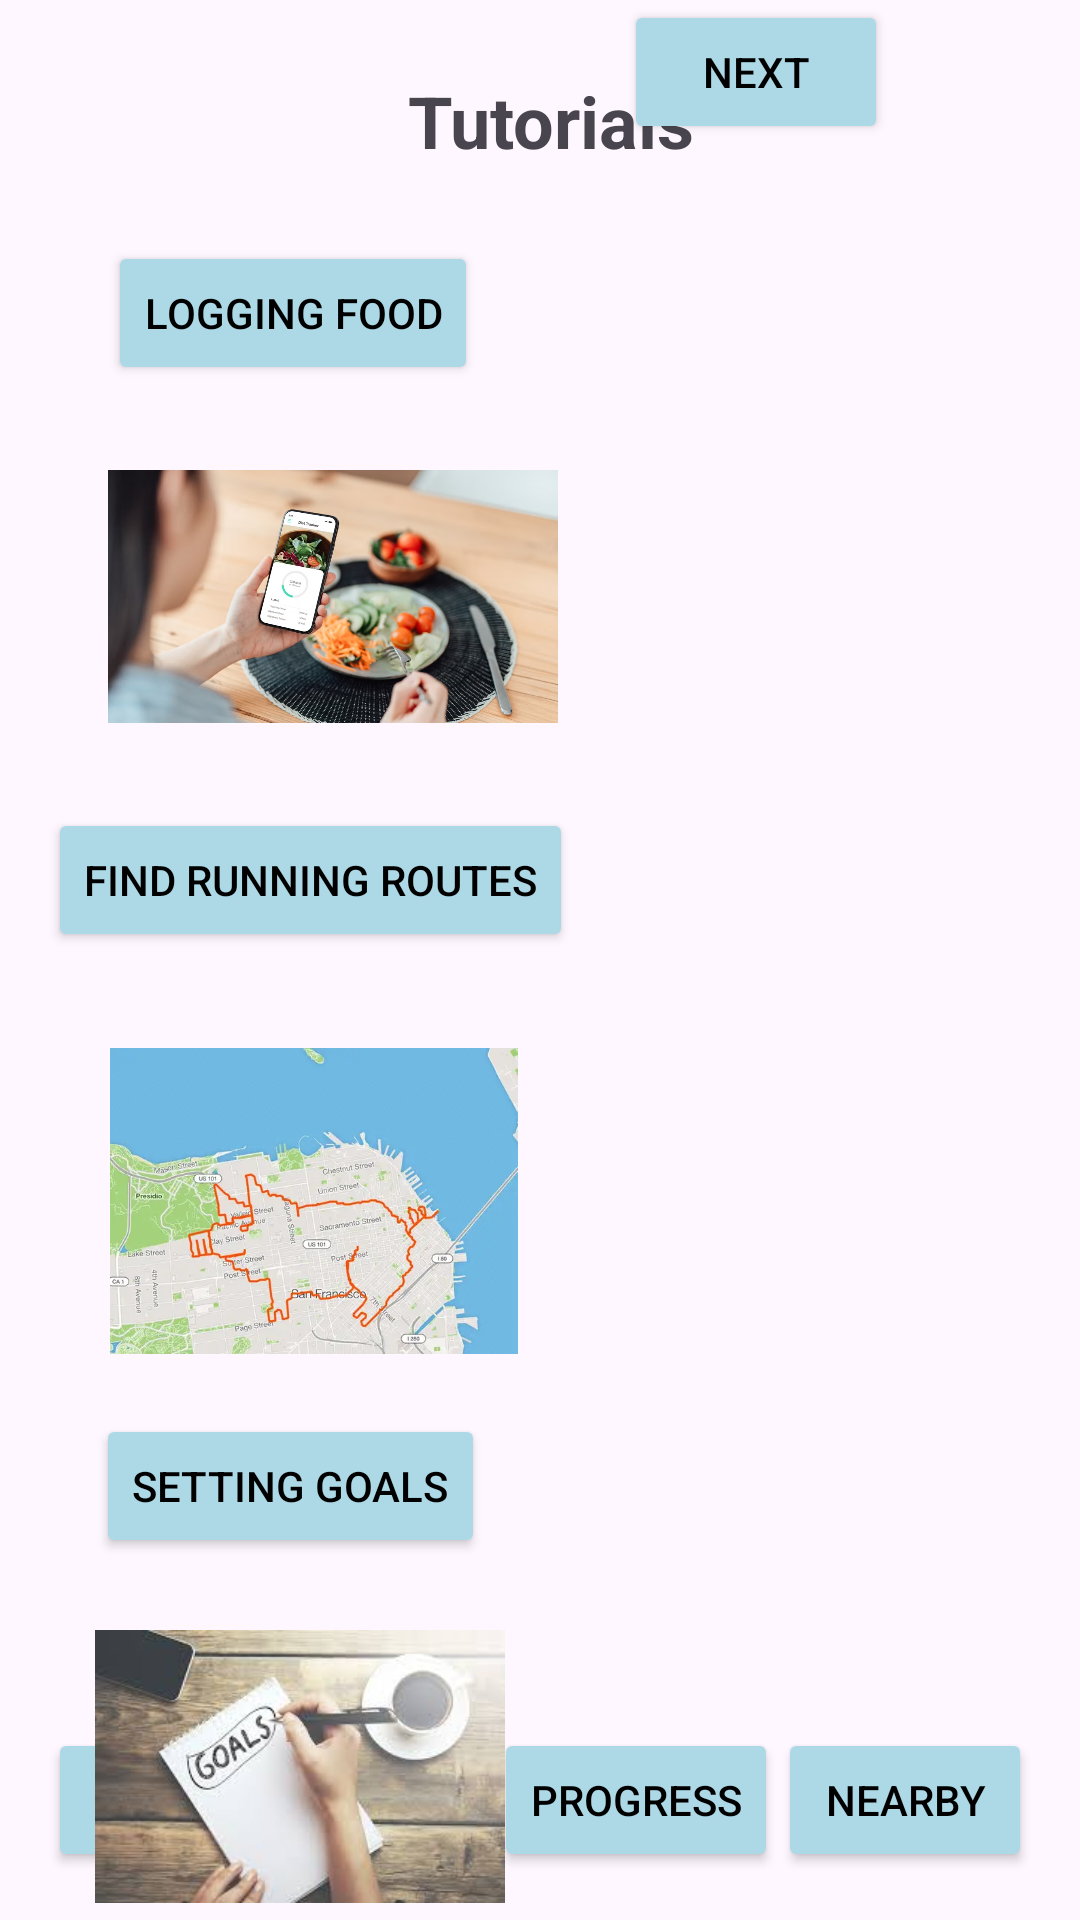

Here is an Android app screen rendered from its layout file. Give the layout XML and the strings, colors and styles it references.
<!-- AndroidManifest.xml: application theme Theme.JourneyFit -->
<!-- res/layout/activity_tutorial.xml -->
<?xml version="1.0" encoding="utf-8"?>
<androidx.constraintlayout.widget.ConstraintLayout xmlns:android="http://schemas.android.com/apk/res/android"
    xmlns:app="http://schemas.android.com/apk/res-auto"
    xmlns:tools="http://schemas.android.com/tools"
    android:id="@+id/main"
    android:layout_width="match_parent"
    android:layout_height="match_parent"
    android:backgroundTint="#ADD8E6"
    tools:context=".Tutorial">

    <TextView
        android:id="@+id/tutorials_title"
        android:layout_width="wrap_content"
        android:layout_height="wrap_content"
        android:layout_marginStart="136dp"
        android:layout_marginTop="24dp"
        android:text="Tutorials"
        android:textSize="24sp"
        android:textStyle="bold"
        app:layout_constraintStart_toStartOf="parent"
        app:layout_constraintTop_toTopOf="parent" />

    <LinearLayout
        android:id="@+id/bottom_navigation"
        android:layout_width="match_parent"
        android:layout_height="wrap_content"
        android:orientation="horizontal"
        android:padding="16dp"
        app:layout_constraintBottom_toBottomOf="parent">

        <Button
            android:id="@+id/home_button"
            android:layout_width="0dp"
            android:layout_height="wrap_content"
            android:layout_weight="1"
            android:text="Home"
            android:textColor="#000000"
            android:backgroundTint="#ADD8E6" />

        <Button
            android:id="@+id/food_button"
            android:layout_width="0dp"
            android:layout_height="wrap_content"
            android:layout_weight="1"
            android:text="Food"
            android:textColor="#000000"
            android:backgroundTint="#ADD8E6" />

        <Button
            android:id="@+id/progress_button"
            android:layout_width="20dp"
            android:layout_height="wrap_content"
            android:layout_weight="1"
            android:text="Progress"
            android:textColor="#000000"
            android:backgroundTint="#ADD8E6" />

        <Button
            android:id="@+id/nearby_button"
            android:layout_width="10dp"
            android:layout_height="wrap_content"
            android:layout_weight="1"
            android:text="Nearby"
            android:textColor="#000000"
            android:backgroundTint="#ADD8E6" />

    </LinearLayout>

    <Button
        android:id="@+id/button"
        android:layout_width="wrap_content"
        android:layout_height="wrap_content"
        android:layout_marginEnd="64dp"
        android:text="Next"
        android:textColor="#000000"
        android:backgroundTint="#ADD8E6"
        app:layout_constraintEnd_toEndOf="parent"
        tools:layout_editor_absoluteY="587dp" />

    <Button
        android:id="@+id/setting_goals_button"
        android:layout_width="wrap_content"
        android:layout_height="wrap_content"
        android:layout_marginStart="32dp"
        android:layout_marginTop="20dp"
        android:text="Setting Goals"
        android:textColor="#000000"
        android:backgroundTint="#ADD8E6"
        app:layout_constraintStart_toStartOf="parent"
        app:layout_constraintTop_toBottomOf="@+id/find_routes_icon" />

    <ImageView
        android:id="@+id/setting_goals_icon"
        android:layout_width="144dp"
        android:layout_height="91dp"
        android:layout_marginStart="28dp"
        android:layout_marginTop="24dp"
        android:src="@drawable/goals"
        app:layout_constraintStart_toStartOf="parent"
        app:layout_constraintTop_toBottomOf="@+id/setting_goals_button" />

    <ImageView
        android:id="@+id/find_routes_icon"
        android:layout_width="137dp"
        android:layout_height="102dp"
        android:layout_marginStart="36dp"
        android:layout_marginTop="32dp"
        android:src="@drawable/running"
        app:layout_constraintStart_toStartOf="parent"
        app:layout_constraintTop_toBottomOf="@+id/find_routes_button" />

    <Button
        android:id="@+id/find_routes_button"
        android:layout_width="wrap_content"
        android:layout_height="wrap_content"
        android:layout_marginStart="16dp"
        android:layout_marginTop="28dp"
        android:text="Find Running Routes"
        android:textColor="#000000"
        android:backgroundTint="#ADD8E6"
        app:layout_constraintStart_toStartOf="parent"
        app:layout_constraintTop_toBottomOf="@+id/logging_food_icon" />

    <ImageView
        android:id="@+id/logging_food_icon"
        android:layout_width="150dp"
        android:layout_height="85dp"
        android:layout_marginStart="36dp"
        android:layout_marginTop="28dp"
        android:src="@drawable/tracking"
        app:layout_constraintStart_toStartOf="parent"
        app:layout_constraintTop_toBottomOf="@+id/logging_food_button" />

    <Button
        android:id="@+id/logging_food_button"
        android:layout_width="wrap_content"
        android:layout_height="wrap_content"
        android:layout_marginStart="36dp"
        android:layout_marginTop="24dp"
        android:text="Logging Food"
        android:textColor="#000000"
        android:backgroundTint="#ADD8E6"
        app:layout_constraintStart_toStartOf="parent"
        app:layout_constraintTop_toBottomOf="@+id/tutorials_title" />

</androidx.constraintlayout.widget.ConstraintLayout>
<!-- resources referenced by this layout -->
<resources>
  <!-- drawable goals: jpeg bitmap (drawable, 7761 bytes) -->
  <!-- drawable running: png bitmap (drawable, 309627 bytes) -->
  <!-- drawable tracking: png bitmap (drawable, 772643 bytes) -->
  <style name="Theme.JourneyFit" parent="Base.Theme.JourneyFit" />
  <style name="Base.Theme.JourneyFit" parent="Theme.Material3.DayNight.NoActionBar">
          
          
      </style>
</resources>
